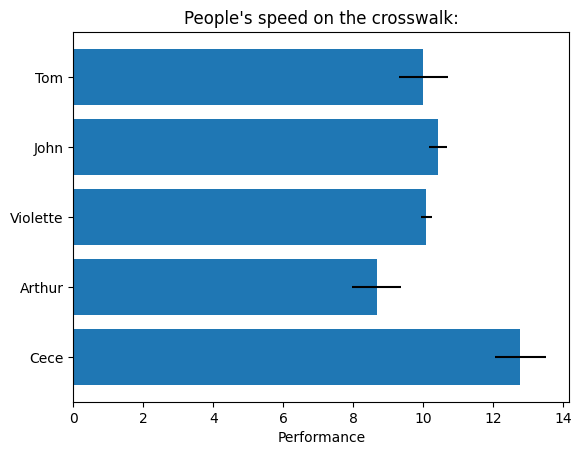

Python code for this plot:
import matplotlib.pyplot as plt
import numpy as np

"""
https://matplotlib.org/gallery/lines_bars_and_markers/barh.html#sphx-glr-gallery-lines-bars-and-markers-barh-py
"""


def horizontal_1():
    # Fixing random state for reproducibility
    np.random.seed(19680801)

    plt.rcdefaults()
    fig, ax = plt.subplots()

    # Example data
    people = ('Tom', 'John', 'Violette', 'Arthur', 'Cece')
    y_pos = np.arange(len(people))
    performance = 3 + 10 * np.random.rand(len(people))
    error = np.random.rand(len(people))

    ax.barh(y_pos, performance, xerr=error, align='center')
    ax.set_yticks(y_pos)
    ax.set_yticklabels(people)

    # labels read top-to-bottom
    ax.invert_yaxis()
    ax.set_xlabel('Performance')
    ax.set_title('People\'s speed on the crosswalk:')

    plt.show()


if __name__ == '__main__':
    horizontal_1()
